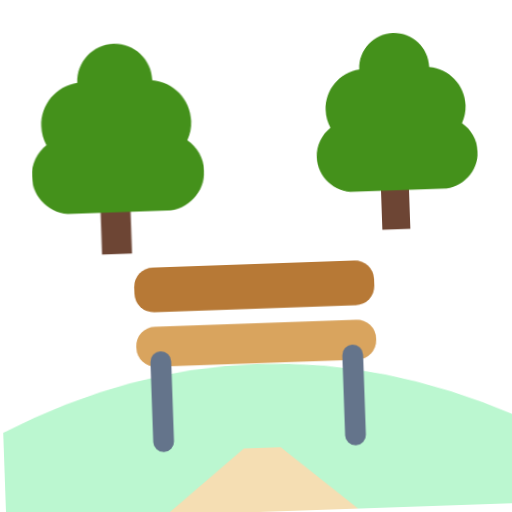
t = 0.00 s
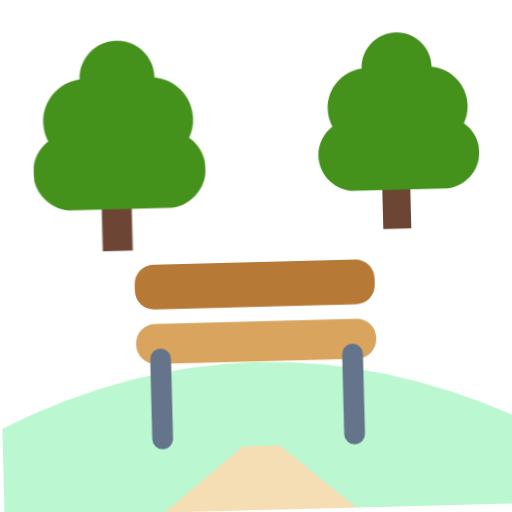
t = 0.40 s
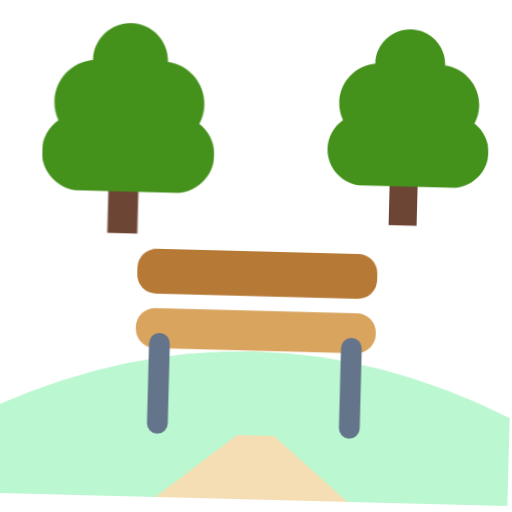
t = 1.20 s
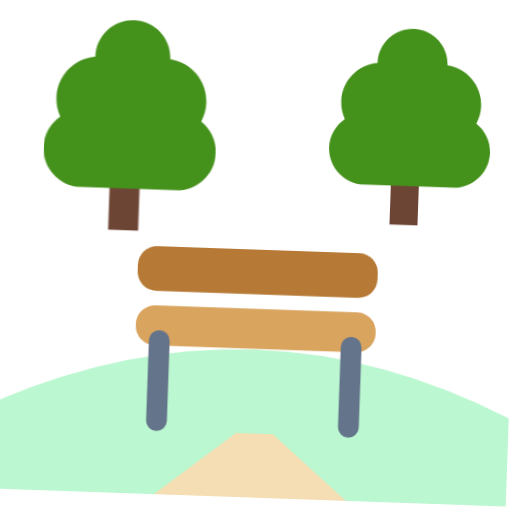
t = 1.60 s
t = 2.00 s: frame unchanged from t = 1.20 s, image omitted
t = 2.80 s: frame unchanged from t = 0.40 s, image omitted

The animated SVG that drew these frames (rendered in a browser with its animation timeline set to each time). Animation: 1 CSS @keyframes rule; one cycle of 3.20 s, repeats indefinitely.

<svg xmlns="http://www.w3.org/2000/svg" viewBox="0 0 320 320" role="img"><title>park</title><style>@media(prefers-reduced-motion:no-preference){.art{transform-origin:160px 210px;animation:float 3.2s ease-in-out infinite}@keyframes float{0%,100%{transform:translateY(0) rotate(-2deg)}50%{transform:translateY(-9px) rotate(2deg)}}}</style><g class="art"><svg viewBox="0 0 32 32" fill="none" xmlns="http://www.w3.org/2000/svg" x="0" y="15" width="150" height="150">
<path d="M18 22.24H14V30.02H18V22.24Z" fill="#6D4534"/>
<path d="M25.9 15.2C26.28 14.44 26.5 13.58 26.5 12.67C26.5 9.76 24.31 7.37 21.5 7.04C21.5 7.03 21.5 7.01 21.5 7C21.5 4.24 19.26 2 16.5 2C13.74 2 11.5 4.24 11.5 7C11.5 7.01 11.5 7.03 11.5 7.04C8.68 7.37 6.5 9.76 6.5 12.67C6.5 13.58 6.72 14.44 7.1 15.2C5.84 16.14 5 17.63 5 19.32C5 22.16 7.32 24.48 10.16 24.48H22.84C25.68 24.48 28 22.16 28 19.32C28 17.63 27.16 16.14 25.9 15.2Z" fill="#44911B"/>
</svg>
<svg viewBox="0 0 32 32" fill="none" xmlns="http://www.w3.org/2000/svg" x="180" y="15" width="140" height="140">
<path d="M18 22.24H14V30.02H18V22.24Z" fill="#6D4534"/>
<path d="M25.9 15.2C26.28 14.44 26.5 13.58 26.5 12.67C26.5 9.76 24.31 7.37 21.5 7.04C21.5 7.03 21.5 7.01 21.5 7C21.5 4.24 19.26 2 16.5 2C13.74 2 11.5 4.24 11.5 7C11.5 7.01 11.5 7.03 11.5 7.04C8.68 7.37 6.5 9.76 6.5 12.67C6.5 13.58 6.72 14.44 7.1 15.2C5.84 16.14 5 17.63 5 19.32C5 22.16 7.32 24.48 10.16 24.48H22.84C25.68 24.48 28 22.16 28 19.32C28 17.63 27.16 16.14 25.9 15.2Z" fill="#44911B"/>
</svg>
<path d="M0 265Q160 190 320 265V320H0Z" fill="#BBF7D0"/><rect x="85" y="165" width="150" height="28" rx="12" fill="#B77936"/><rect x="85" y="202" width="150" height="25" rx="12" fill="#D9A45E"/><path d="M100 224V274M220 224V274" fill="none" stroke="#64748B" stroke-width="13" stroke-linecap="round" stroke-linejoin="round"/><path d="M150 280L100 320H220L173 280" fill="#F5DEB3"/></g></svg>
